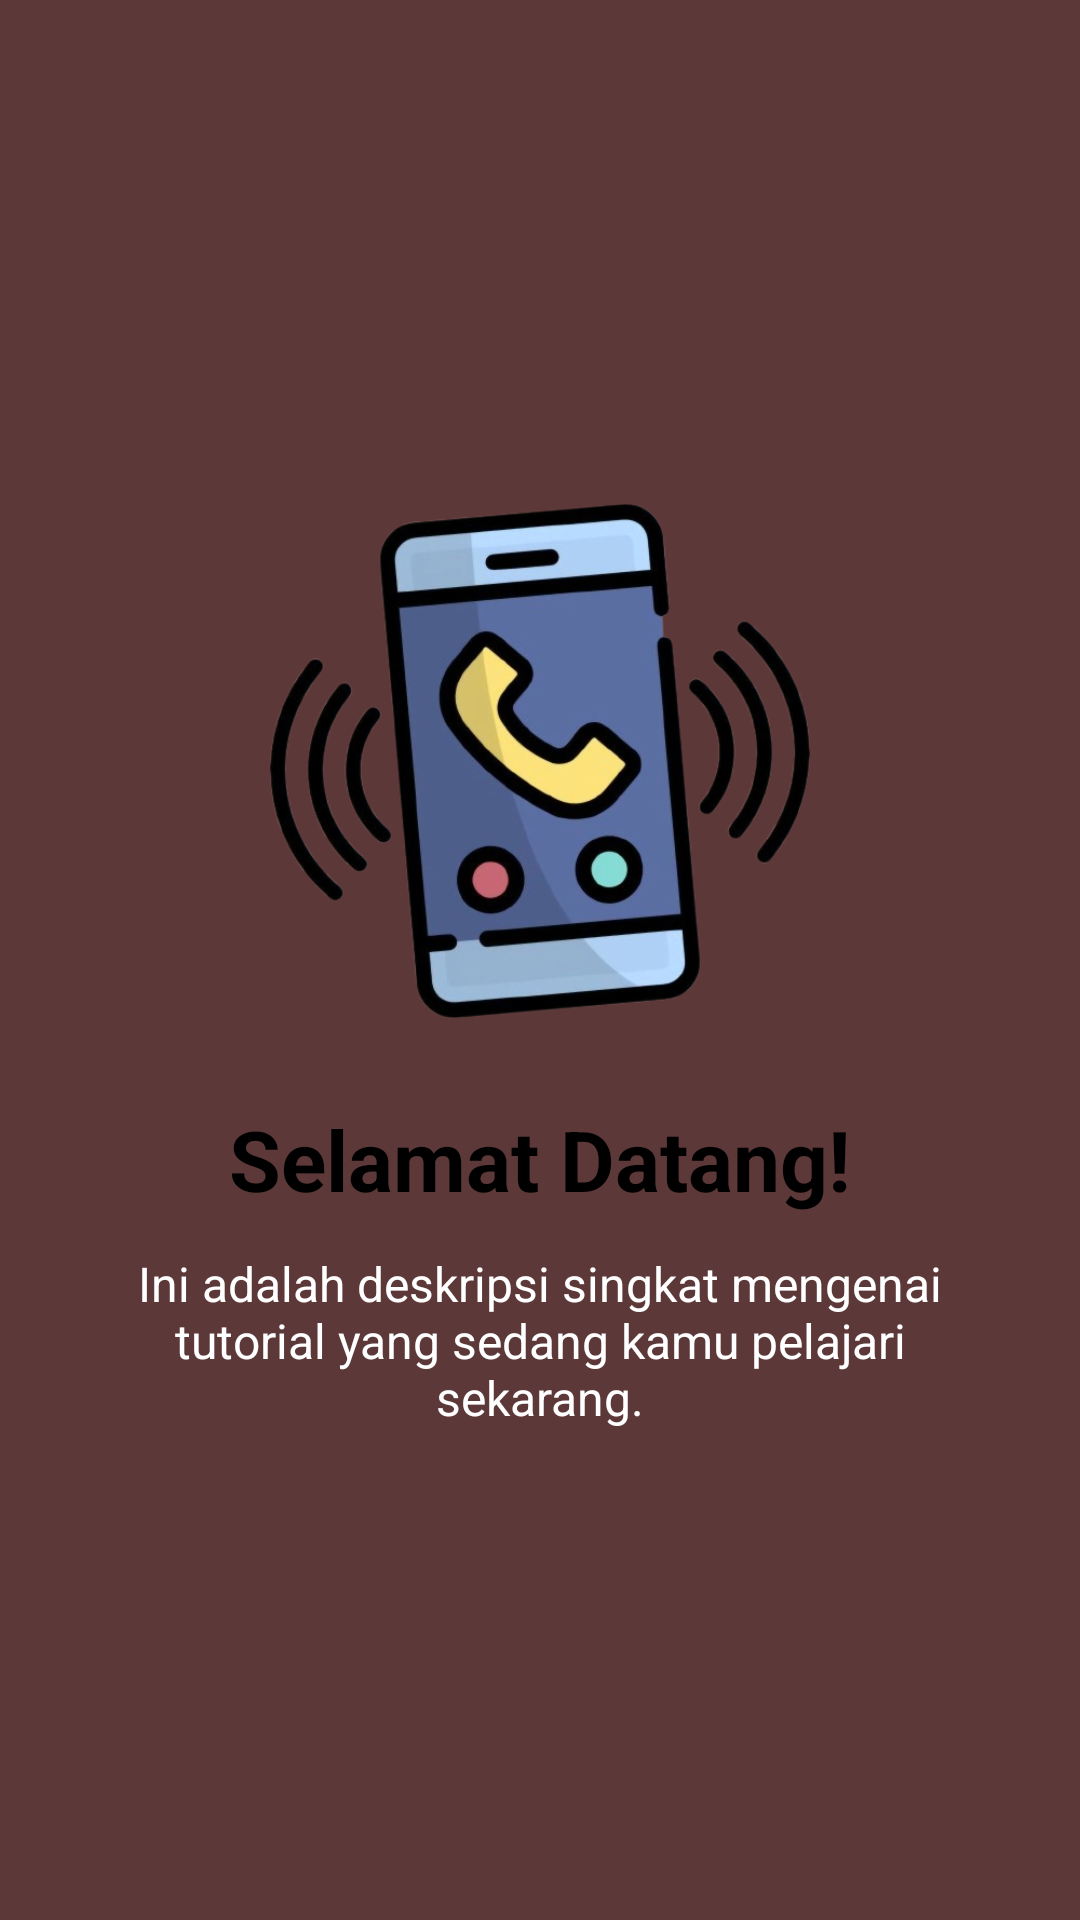

The Android layout XML behind this screen, and the referenced resources:
<!-- AndroidManifest.xml: application theme Theme.SZApps -->
<!-- res/layout/fragment_tutorial2.xml -->
<?xml version="1.0" encoding="utf-8"?>
<androidx.constraintlayout.widget.ConstraintLayout
    xmlns:android="http://schemas.android.com/apk/res/android"
    xmlns:app="http://schemas.android.com/apk/res-auto"
    xmlns:tools="http://schemas.android.com/tools"
    android:layout_width="match_parent"
    android:layout_height="match_parent"
    android:background="@color/coklatt"
    android:padding="24dp"
    tools:context=".Message.tutorial.Tutorial2Fragment">

    <ImageView
        android:id="@+id/imageView4"
        android:layout_width="180dp"
        android:layout_height="180dp"
        android:src="@drawable/phone"
        android:contentDescription="Tutorial Illustration"
        app:layout_constraintBottom_toTopOf="@id/textView5"
        app:layout_constraintEnd_toEndOf="parent"
        app:layout_constraintStart_toStartOf="parent"
        app:layout_constraintTop_toTopOf="parent"
        app:layout_constraintVertical_chainStyle="packed" />

    <TextView
        android:id="@+id/textView5"
        android:layout_width="0dp"
        android:layout_height="wrap_content"
        android:layout_marginTop="24dp"
        android:text="Selamat Datang!"
        android:textAlignment="center"
        android:textColor="@android:color/black"
        android:textSize="28sp"
        android:textStyle="bold"
        app:layout_constraintBottom_toTopOf="@id/textView6"
        app:layout_constraintEnd_toEndOf="parent"
        app:layout_constraintStart_toStartOf="parent"
        app:layout_constraintTop_toBottomOf="@id/imageView4" />

    <TextView
        android:id="@+id/textView6"
        android:layout_width="0dp"
        android:layout_height="wrap_content"
        android:layout_marginTop="12dp"
        android:text="Ini adalah deskripsi singkat mengenai tutorial yang sedang kamu pelajari sekarang."
        android:textAlignment="center"
        android:textColor="@android:color/white"
        android:textSize="16sp"
        app:layout_constraintBottom_toBottomOf="parent"
        app:layout_constraintEnd_toEndOf="parent"
        app:layout_constraintStart_toStartOf="parent"
        app:layout_constraintTop_toBottomOf="@id/textView5" />

</androidx.constraintlayout.widget.ConstraintLayout>
<!-- resources referenced by this layout -->
<resources>
  <color name="coklatt">#5D3838</color>
  <!-- drawable phone: png bitmap (drawable, 233216 bytes) -->
  <style name="Theme.SZApps" parent="Base.Theme.SZApps" />
  <style name="Base.Theme.SZApps" parent="Theme.Material3.DayNight.NoActionBar">
          
          
      </style>
</resources>
